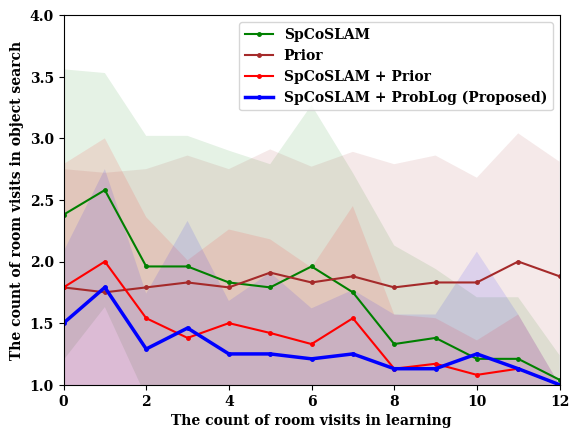

Python code for this plot:
#!/usr/bin/env python3
# -*- coding: utf-8 -*-
import matplotlib.pyplot as plt
# import matplotlib

# import japanize_matplotlib
import seaborn as sns
import numpy as np
from matplotlib.legend import Legend
import pandas as pd
import matplotlib as mpl


# plt.rcParams['font.family'] = 'Times New Roman'
# plt.rcParams['pdf.fonttype'] = 42
# plt.rcParams['ps.fonttype'] = 42
plt.rcParams['font.family'] = 'serif'
plt.rcParams['font.serif'] = ['Times New Roman'] + plt.rcParams['font.serif']
plt.rcParams['pdf.fonttype'] = 42
plt.rcParams['ps.fonttype'] = 42
FONT = {'weight' : 'semibold'}
mpl.rc('font', **FONT)

#plt.style.use('default')
# sns.set()
# sns.set_style("whitegrid", {'grid.linestyle': '--'})
# sns.set_context("paper", 1, {"lines.linewidth": 1})
#sns.set_palette('Set1')
# japanize_matplotlib.japanize()

x = np.array([0, 1, 2, 3, 4, 5, 6, 7, 8, 9, 10, 11, 12])

# SpCoSLAMの結果読み込み
y_1 = np.array([2.38, 2.58, 1.96, 1.96, 1.83, 1.79, 1.96, 1.75, 1.33, 1.38, 1.21, 1.21, 1.04])
e_1 = np.array([1.18, 0.95, 1.06, 1.06, 1.07, 1.00, 1.31, 0.97, 0.80, 0.56, 0.50, 0.50, 0.20])

# Priorの結果読み込み
y_2 = np.array([1.79, 1.75, 1.79, 1.83, 1.79, 1.91, 1.83, 1.88, 1.79, 1.83, 1.83, 2.00, 1.88])
e_2 = np.array([0.96, 0.97, 0.96, 1.03, 0.96, 1.00, 0.94, 1.01, 1.00, 1.03, 0.85, 1.04, 0.93])

# SpCoSLAM + Priorの結果読み込み
y_3 = np.array([1.79, 2.00, 1.54, 1.38, 1.5, 1.42, 1.33, 1.54, 1.13, 1.17, 1.08, 1.13, 1.00])
e_3 = np.array([1.00, 1.00, 0.82, 0.63, 0.76, 0.76, 0.62, 0.91, 0.44, 0.37, 0.28, 0.44, 0.00])

# SpCoSLAM + ProbLogの結果読み込み
y_4 = np.array([1.50, 1.79, 1.29, 1.46, 1.25, 1.25, 1.21, 1.25, 1.13, 1.13, 1.25, 1.13, 1.00])
e_4 = np.array([0.58, 0.96, 0.45, 0.87, 0.43, 0.66, 0.41, 0.52, 0.44, 0.44, 0.83, 0.44, 0.00])

fig = plt.figure()
ax = fig.add_subplot(1, 1, 1)

plt.plot(x, y_1, label='SpCoSLAM', color='green', marker='.', markersize=5, linestyle='solid', linewidth=1.5)
# plt.errorbar(x, y_1, yerr=e_1, markersize=5, marker='o', capthick=1, capsize=7, lw=1, ecolor = "blue")
ax.fill_between(x, y_1 + e_1, y_1 - e_1, facecolor='green', alpha=0.1)

plt.plot(x, y_2, label="Prior", color="brown", marker='.', markersize=5, linestyle='solid', linewidth=1.5)
# plt.errorbar(x, y_2, yerr=e_2, markersize=5, marker='o', capthick=1, capsize=7, lw=1, ecolor = "brown")
ax.fill_between(x, y_2 + e_2, y_2 - e_2, facecolor='brown', alpha=0.1)

plt.plot(x, y_3, label = "SpCoSLAM + Prior", color = "red", marker='.', markersize=5, linestyle='solid', linewidth=1.5)
# plt.errorbar(x, y_3, yerr=e_3, markersize=5, marker='o', capthick=1, capsize=7, lw=1, color = "red")
ax.fill_between(x, y_3 + e_3, y_3 - e_3, facecolor='red', alpha=0.1)

plt.plot(x, y_4, label = "SpCoSLAM + ProbLog (Proposed)", color="blue", marker='.', markersize=5, linestyle='solid', linewidth=2.5)
# plt.errorbar(x, y_4, yerr=e_4, markersize=5, marker='o', capthick=1, capsize=7, lw=1, color = "green")
ax.fill_between(x, y_4 + e_4, y_4 - e_4, facecolor='blue', alpha=0.1)

plt.legend()


# 現場学習における部屋の訪問数 [ヶ所]
plt.xlabel("The count of room visits in learning", fontweight='semibold')

# 物体探索における部屋の訪問数 [ヶ所]
plt.ylabel("The count of room visits in object search", fontweight='semibold')
ax.set_xlim(0, 12)
ax.set_ylim(1, 4)

plt.savefig("./fig.pdf", bbox_inches="tight")
plt.savefig("./fig.eps", bbox_inches="tight")
plt.savefig("./fig.svg", bbox_inches="tight")
plt.show()